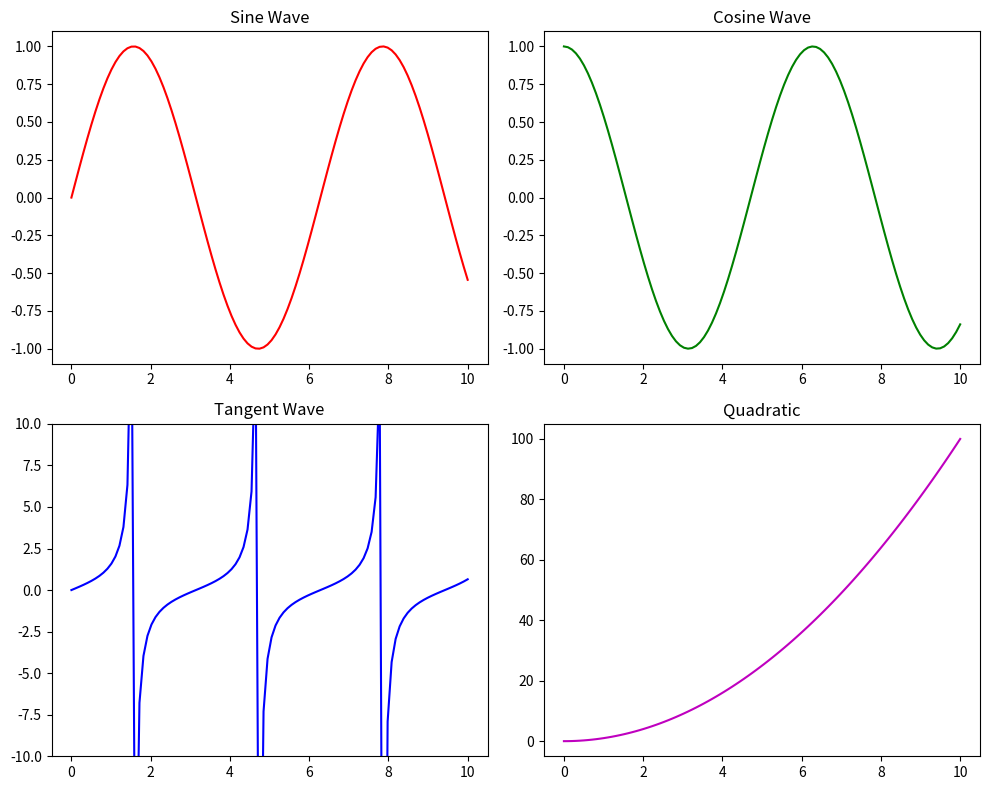

Here is the Python script that generated this plot:
import matplotlib.pyplot as plt
import numpy as np

# Sample data
x = np.linspace(0, 10, 100)
y1 = np.sin(x)
y2 = np.cos(x)
y3 = np.tan(x)
y4 = x**2

# Create a 2x2 subplot grid
fig, axes = plt.subplots(2, 2, figsize=(10, 8))

# First subplot
axes[0, 0].plot(x, y1, 'r')
axes[0, 0].set_title("Sine Wave")

# Second subplot
axes[0, 1].plot(x, y2, 'g')
axes[0, 1].set_title("Cosine Wave")

# Third subplot
axes[1, 0].plot(x, y3, 'b')
axes[1, 0].set_title("Tangent Wave")
axes[1, 0].set_ylim(-10, 10)  # limit extreme values

# Fourth subplot
axes[1, 1].plot(x, y4, 'm')
axes[1, 1].set_title("Quadratic")

plt.tight_layout()  # Adjust spacing
plt.show()
